Run: headless pygame with SDL's dummy video driver; simulated clock (each Clock.tick advances the game by its frame time, no real sleeping); random seed 0; keys injected as events and as key.get_pressed() state; mouse plan: one left click at the window centre at the start of phase 2, then a move to the lower-right quarter at the start of phase 3; restart key R tapped at the start of phases 3 and 4.
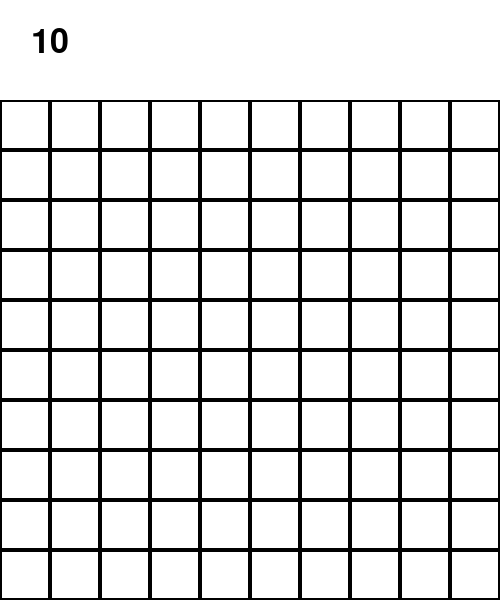
Frame 1 of 4 · flips 1–60 · no input
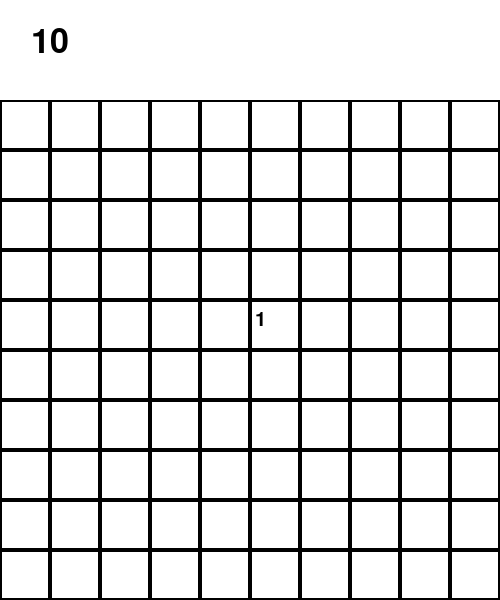
Frame 2 of 4 · flips 61–180 · clicked the window centre · tapped SPACE, RETURN · held RIGHT (→), D
Frame 3 of 4 · flips 181–300 · moved the mouse to the lower-right quarter · tapped R · held DOWN (↓), S · screen unchanged from frame 2, image omitted
Frame 4 of 4 · flips 301–420 · tapped R · held LEFT (←), A, UP (↑), W · screen unchanged from frame 3, image omitted

The pygame program that drew these frames:

import pygame
import random

FPS = 60
WIDTH = 500
HEIGHT = 600

WHITE = (255, 255, 255)
BLACK = (0, 0, 0)

pygame.init()
screen = pygame.display.set_mode((WIDTH, HEIGHT))
pygame.display.set_caption("Minesweeper")
clock = pygame.time.Clock()

font_name = pygame.font.match_font('arial')


def draw_text(surf, text, size, x, y):
    font = pygame.font.Font(font_name, size)
    text_surface = font.render(text, True, BLACK)
    text_rect = text_surface.get_rect()
    text_rect.centerx = x
    text_rect.top = y
    surf.blit(text_surface, text_rect)


def draw_game_over(surf):
    surf.fill(WHITE)
    draw_text(surf, "GAME OVER", 50, WIDTH // 2, HEIGHT // 2 - 50)
    draw_text(surf, "Press R to Restart or Q to Quit", 30, WIDTH // 2, HEIGHT // 2 + 10)
    pygame.display.update()


def reset():
    global Bomb, show_Bomb, detect_floor, flags, count, game_over
    Bomb = [[0] * 10 for _ in range(10)]
    show_Bomb = [[0] * 10 for _ in range(10)]
    detect_floor = [[False] * 10 for _ in range(10)]
    flags = [[False] * 10 for _ in range(10)]
    count = 0
    game_over = False
    while count < num_Bomb:
        x = random.randint(0, 9)
        y = random.randint(0, 9)
        if Bomb[x][y] == 0:
            Bomb[x][y] = 1
            count += 1


num_Bomb = 10
reset()


def xy_change(x, y):
    x_new = int(x / 50)
    y_new = int((y - 100) / 50)
    x_new, y_new = limit(x_new, y_new)
    return x_new, y_new


def limit(x, y):
    return max(0, min(9, x)), max(0, min(9, y))


def detect_Bomb(x, y):
    global count, game_over
    count = 0
    stack = [(x, y)]
    while stack:
        x, y = stack.pop()
        x, y = limit(x, y)
        if not detect_floor[x][y]:
            if Bomb[x][y] == 1:
                game_over = True
                return show_Bomb[x][y], detect_floor[x][y]
            for i in range(-1, 2):
                for j in range(-1, 2):
                    x1, y1 = limit(x + i, y + j)
                    if Bomb[x1][y1]:
                        count += 1
            if count >= 1:
                show_Bomb[x][y] = count
            else:
                show_Bomb[x][y] = 0
                for a in range(-1, 2):
                    for b in range(-1, 2):
                        x1, y1 = limit(x + a, y + b)
                        if (x, y) != (x1, y1) and not detect_floor[x1][y1] and show_Bomb[x1][y1] == 0:
                            stack.append((x1, y1))
            detect_floor[x][y] = True
    return show_Bomb[x][y], detect_floor[x][y]


def draw_Bomb(surf, x, y):
    BAR_LENGTH = 50
    BAR_HEIGHT = 50
    outline_rect = pygame.Rect(x, y, BAR_LENGTH, BAR_HEIGHT)
    pygame.draw.rect(surf, BLACK, outline_rect, 2)


running = True
game_over = False
while running:
    clock.tick(FPS)
    mouse_x, mouse_y = pygame.mouse.get_pos()
    for event in pygame.event.get():
        if event.type == pygame.QUIT:
            running = False
        elif game_over and event.type == pygame.KEYDOWN:
            if event.key == pygame.K_r:
                reset()
            elif event.key == pygame.K_q:
                running = False
        elif not game_over and pygame.mouse.get_pressed(num_buttons=3)[0]:
            x_new, y_new = xy_change(mouse_x, mouse_y)
            if detect_floor[x_new][y_new] == 0 and not flags[x_new][y_new]:
                detect_Bomb(x_new, y_new)
                show_Bomb[x_new][y_new], detect_floor[x_new][y_new] = detect_Bomb(x_new, y_new)
        elif not game_over and pygame.mouse.get_pressed(num_buttons=3)[2]:
            x_new, y_new = xy_change(mouse_x, mouse_y)
            if not detect_floor[x_new][y_new]:
                flags[x_new][y_new] = not flags[x_new][y_new]

    if not game_over:
        screen.fill(WHITE)
        for size_x in range(10):
            for size_y in range(10):
                draw_Bomb(screen, 50 * size_x, 100 + 50 * size_y)
                if detect_floor[size_x][size_y]:
                    draw_text(screen, str(show_Bomb[size_x][size_y]), 30, 50 * size_x + 10, 100 + 50 * size_y + 10)
                elif flags[size_x][size_y]:
                    draw_text(screen, "*", 30, 50 * size_x + 10, 100 + 50 * size_y + 10)
        remaining_Bombs = num_Bomb - sum(sum(row) for row in flags)
        draw_text(screen, str(remaining_Bombs), 50, 50, 25)
    pygame.display.update()
    if game_over:
        draw_game_over(screen)
pygame.quit()
